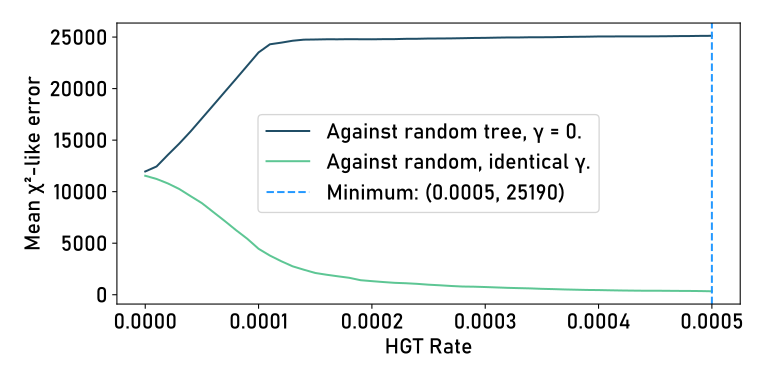

Values plotted in this chart, from the file beside it:
HGT, Mean_Loss-Fixed, Mean_GFS_Fixed, Mean_Loss_Random, Mean_GFS_Random, Mean_random_egfs_loss
0.000000, 11960, [ 357.8125 1398.29166667 38.5 2192.95833…, 11543, [3596.97916667 2075.27083333 1128.208333…, 490.4
0.000010, 16810, [ 357.64583333 581.83333333 15.52083333 …, 8438, [3040.58333333 1189.25 1033.5625 576.395…, 3328
0.000020, 23256, [3.55166667e+02 8.77708333e+01 2.3750000…, 7181, [2788.66666667 495.77083333 401. 425.145…, 7973
0.000030, 22851, [3.51729167e+02 1.18895833e+02 3.6458333…, 6152, [2538.45833333 727.97916667 297.91666667…, 8447
0.000040, 23765, [3.53416667e+02 5.90208333e+01 1.5625000…, 4627, [2372.60416667 353.3125 163.64583333 135…, 12069
0.000050, 24649, [3.47166667e+02 5.62500000e-01 2.0833333…, 4739, [2085.97916667 158.72916667 307.83333333…, 12241
0.000060, 24670, [3.49791667e+02 5.83333333e-01 0.0000000…, 2935, [1695.9375 162.41666667 85.3125 47.75 11…, 15787
0.000070, 24742, [3.46895833e+02 7.08333333e-01 0.0000000…, 2955, [1764.77083333 120.72916667 90.89583333 …, 15828
0.000080, 24685, [3.43583333e+02 7.29166667e-01 0.0000000…, 2616, [1571.39583333 150.41666667 47.9375 125.…, 16459
0.000090, 24831, [3.36291667e+02 6.25000000e-01 0.0000000…, 3126, [1628.64583333 301.89583333 118.54166667…, 15266
0.000100, 24859, [3.32312500e+02 8.95833333e-01 0.0000000…, 1795, [1.40660417e+03 1.09583333e+01 1.2500000…, 18636
0.000110, 24714, [3.33208333e+02 6.45833333e-01 0.0000000…, 1852, [1.43025000e+03 1.02291667e+01 1.4583333…, 18461
0.000120, 24842, [3.44208333e+02 9.37500000e-01 0.0000000…, 1709, [1.36352083e+03 9.12500000e+00 1.8750000…, 18673
0.000130, 24703, [3.36687500e+02 7.70833333e-01 0.0000000…, 1217, [1.13354167e+03 6.81250000e+00 1.8750000…, 19909
0.000140, 24829, [3.38354167e+02 7.50000000e-01 0.0000000…, 1289, [1.16658333e+03 7.02083333e+00 1.8750000…, 19752
0.000150, 24803, [3.38208333e+02 7.91666667e-01 0.0000000…, 1605, [1.20437500e+03 1.08937500e+02 7.0625000…, 18807
0.000160, 24871, [3.32458333e+02 7.91666667e-01 0.0000000…, 1221, [1.12158333e+03 6.31250000e+00 1.6666666…, 19978
0.000170, 24725, [3.31520833e+02 7.50000000e-01 2.0833333…, 1425, [1.11379167e+03 2.49375000e+01 9.3604166…, 19286
0.000180, 24817, [3.28333333e+02 8.95833333e-01 0.0000000…, 1173, [1.09162500e+03 6.58333333e+00 1.6666666…, 20063
0.000190, 24751, [3.22500000e+02 8.95833333e-01 0.0000000…, 791.6, [9.01708333e+02 4.45833333e+00 6.2500000…, 21220
0.000200, 24807, [3.23041667e+02 8.54166667e-01 0.0000000…, 878.6, [9.45520833e+02 4.85416667e+00 4.1666666…, 20965
0.000210, 24862, [3.29520833e+02 9.37500000e-01 0.0000000…, 988.8, [1.00427083e+03 6.10416667e+00 2.0833333…, 20647
0.000220, 24879, [3.25250000e+02 9.16666667e-01 0.0000000…, 944.9, [9.77395833e+02 5.02083333e+00 2.2916666…, 20758
0.000230, 24972, [3.12187500e+02 8.54166667e-01 2.0833333…, 812.9, [8.87020833e+02 4.43750000e+00 1.2500000…, 21195
0.000240, 24885, [3.18208333e+02 9.79166667e-01 2.0833333…, 693.9, [8.31166667e+02 4.06250000e+00 1.8750000…, 21541
0.000250, 25043, [3.12625000e+02 8.33333333e-01 0.0000000…, 796.3, [8.80937500e+02 4.22916667e+00 1.0416666…, 21250
0.000260, 24909, [3.14375000e+02 8.12500000e-01 0.0000000…, 632.1, [7.98854167e+02 3.31250000e+00 3.1250000…, 21753
0.000270, 24829, [3.18000000e+02 7.70833333e-01 4.1666666…, 748.8, [8.66229167e+02 3.93750000e+00 1.2500000…, 21371
0.000280, 25007, [3.09395833e+02 1.02083333e+00 2.0833333…, 642.2, [7.90645833e+02 3.52083333e+00 2.7083333…, 21782
0.000290, 24964, [3.08395833e+02 7.08333333e-01 2.0833333…, 640.6, [7.97916667e+02 3.85416667e+00 3.1250000…, 21795
0.000300, 24913, [3.11625000e+02 9.37500000e-01 4.1666666…, 548.1, [7.44541667e+02 2.97916667e+00 2.0833333…, 22183
0.000310, 25080, [3.01729167e+02 1.02083333e+00 0.0000000…, 594.8, [7.51354167e+02 3.62500000e+00 2.0833333…, 22082
0.000320, 25043, [3.02541667e+02 1.00000000e+00 2.0833333…, 542.5, [7.24875000e+02 2.95833333e+00 3.3333333…, 22198
0.000330, 24990, [3.05104167e+02 7.91666667e-01 2.0833333…, 537.8, [7.25520833e+02 3.37500000e+00 3.1250000…, 22225
0.000340, 25070, [2.97895833e+02 8.95833333e-01 2.0833333…, 431.7, [6.56083333e+02 2.56250000e+00 3.9583333…, 22650
0.000350, 25048, [2.97583333e+02 1.02083333e+00 2.0833333…, 373.1, [6.27770833e+02 2.18750000e+00 2.7083333…, 22787
0.000360, 24985, [3.05000000e+02 9.79166667e-01 0.0000000…, 377, [6.40750000e+02 2.31250000e+00 3.5416666…, 22733
0.000370, 25049, [2.97458333e+02 1.20833333e+00 0.0000000…, 407.4, [6.50291667e+02 2.52083333e+00 2.9166666…, 22695
0.000380, 25149, [2.95520833e+02 7.91666667e-01 4.1666666…, 394.7, [6.40937500e+02 2.33333333e+00 2.7083333…, 22696
0.000390, 25073, [3.06916667e+02 1.04166667e+00 0.0000000…, 403.9, [6.50395833e+02 2.29166667e+00 3.7500000…, 22652
0.000400, 25121, [2.93666667e+02 7.50000000e-01 2.0833333…, 436.6, [6.52604167e+02 2.66666667e+00 2.2916666…, 22628
0.000410, 25068, [3.00020833e+02 1.14583333e+00 2.0833333…, 376.2, [6.28000000e+02 2.68750000e+00 1.8750000…, 22845
0.000420, 25153, [2.88541667e+02 9.16666667e-01 0.0000000…, 356.3, [5.99500000e+02 1.97916667e+00 4.1666666…, 22955
0.000430, 24985, [3.00145833e+02 1.02083333e+00 0.0000000…, 406.4, [6.42604167e+02 2.58333333e+00 2.2916666…, 22748
0.000440, 25036, [3.01041667e+02 1.08333333e+00 2.0833333…, 329.8, [6.04395833e+02 1.91666667e+00 3.9583333…, 22940
0.000450, 25125, [2.83770833e+02 1.41666667e+00 2.0833333…, 384.9, [6.08645833e+02 2.81250000e+00 3.1250000…, 22816
0.000460, 25073, [2.93437500e+02 1.16666667e+00 0.0000000…, 289.1, [5.70395833e+02 2.41666667e+00 3.7500000…, 23199
0.000470, 25181, [2.83729167e+02 1.18750000e+00 4.1666666…, 320.8, [5.74833333e+02 1.93750000e+00 3.7500000…, 23050
0.000480, 25210, [2.80791667e+02 1.00000000e+00 2.0833333…, 341.5, [5.85791667e+02 1.85416667e+00 2.5000000…, 23124
0.000490, 25227, [2.79354167e+02 1.08333333e+00 6.2500000…, 296.4, [5.48625000e+02 2.18750000e+00 2.0833333…, 23338
0.000500, 25190, [2.79562500e+02 1.31250000e+00 4.1666666…, 224.3, [5.03291667e+02 1.83333333e+00 2.9166666…, 23654
